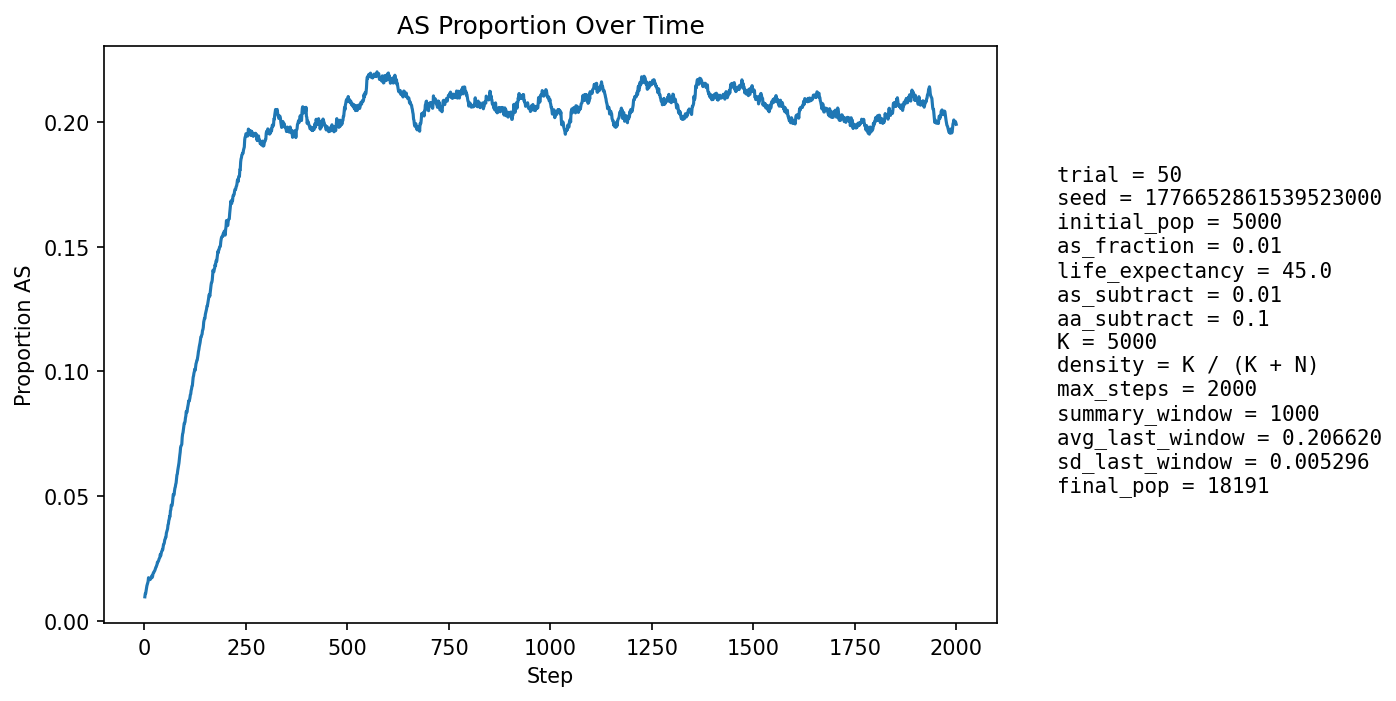

The table this chart was drawn from, first rows:
step, population_size, births, newborn_AA, newborn_AS, newborn_SS, prop_newborn_AA, prop_newborn_AS, prop_newborn_SS, prop_repro_AA, prop_repro_AS, prop_AS_population
1, 5786, 1362, 1353, 9, 0, 0.9934, 0.006608, 0.0, 0.9919, 0.008076, 0.009679
2, 6217, 1263, 1248, 15, 0, 0.9881, 0.01188, 0.0, 0.9916, 0.008443, 0.01094
3, 6617, 1215, 1205, 10, 0, 0.9918, 0.00823, 0.0, 0.9908, 0.009171, 0.01103
4, 6971, 1161, 1146, 15, 0, 0.9871, 0.01292, 0.0, 0.9874, 0.01261, 0.01205
5, 7509, 1338, 1319, 19, 0, 0.9858, 0.0142, 0.0, 0.9881, 0.01186, 0.01292
6, 8091, 1452, 1427, 24, 1, 0.9828, 0.01653, 0.0006887, 0.9871, 0.01294, 0.01409
7, 8699, 1533, 1511, 22, 0, 0.9856, 0.01435, 0.0, 0.987, 0.01295, 0.0146
8, 9314, 1586, 1561, 25, 0, 0.9842, 0.01576, 0.0, 0.9862, 0.01381, 0.01525
9, 9972, 1668, 1641, 27, 0, 0.9838, 0.01619, 0.0, 0.9851, 0.01487, 0.01584
10, 10665, 1757, 1717, 40, 0, 0.9772, 0.02277, 0.0, 0.984, 0.01597, 0.01735
11, 11378, 1843, 1815, 28, 0, 0.9848, 0.01519, 0.0, 0.9837, 0.01628, 0.01696
12, 12106, 1924, 1894, 30, 0, 0.9844, 0.01559, 0.0, 0.9843, 0.01571, 0.01693
13, 12733, 1902, 1872, 30, 0, 0.9842, 0.01577, 0.0, 0.9836, 0.01645, 0.01681
14, 13324, 1919, 1891, 27, 1, 0.9854, 0.01407, 0.0005211, 0.9822, 0.01778, 0.01659
15, 13881, 1956, 1923, 33, 0, 0.9831, 0.01687, 0.0, 0.982, 0.01799, 0.01686
16, 14410, 2010, 1977, 33, 0, 0.9836, 0.01642, 0.0, 0.9821, 0.01792, 0.017
17, 14886, 2035, 1996, 39, 0, 0.9808, 0.01916, 0.0, 0.982, 0.01797, 0.01767
18, 15315, 2051, 2012, 39, 0, 0.981, 0.01902, 0.0, 0.9825, 0.01753, 0.01809
19, 15707, 2065, 2042, 23, 0, 0.9889, 0.01114, 0.0, 0.9821, 0.01788, 0.01744
20, 16063, 2082, 2045, 37, 0, 0.9822, 0.01777, 0.0, 0.982, 0.01798, 0.01787
21, 16384, 2094, 2044, 50, 0, 0.9761, 0.02388, 0.0, 0.9815, 0.01847, 0.01886
22, 16664, 2101, 2056, 45, 0, 0.9786, 0.02142, 0.0, 0.9816, 0.01836, 0.01932
23, 16904, 2102, 2065, 37, 0, 0.9824, 0.0176, 0.0, 0.9823, 0.01768, 0.0194
24, 17101, 2101, 2057, 44, 0, 0.9791, 0.02094, 0.0, 0.9817, 0.01825, 0.01988
25, 17270, 2107, 2066, 40, 1, 0.9805, 0.01898, 0.0004746, 0.9804, 0.01965, 0.02003
26, 17412, 2114, 2070, 43, 1, 0.9792, 0.02034, 0.000473, 0.9792, 0.02082, 0.02045
27, 17530, 2117, 2068, 49, 0, 0.9769, 0.02315, 0.0, 0.9791, 0.02086, 0.02105
28, 17629, 2117, 2069, 48, 0, 0.9773, 0.02267, 0.0, 0.9787, 0.02128, 0.0215
29, 17710, 2116, 2073, 43, 0, 0.9797, 0.02032, 0.0, 0.9788, 0.0212, 0.02168
30, 17775, 2116, 2065, 51, 0, 0.9759, 0.0241, 0.0, 0.9786, 0.02144, 0.02228
31, 17830, 2116, 2071, 45, 0, 0.9787, 0.02127, 0.0, 0.9771, 0.02293, 0.0226
32, 17867, 2115, 2055, 58, 2, 0.9716, 0.02742, 0.0009456, 0.9765, 0.0235, 0.02362
33, 17898, 2115, 2070, 45, 0, 0.9787, 0.02128, 0.0, 0.9768, 0.02316, 0.02363
34, 17917, 2114, 2067, 46, 1, 0.9778, 0.02176, 0.000473, 0.9762, 0.02376, 0.02383
35, 17935, 2114, 2065, 49, 0, 0.9768, 0.02318, 0.0, 0.9759, 0.02405, 0.02425
36, 17946, 2114, 2059, 55, 0, 0.974, 0.02602, 0.0, 0.9749, 0.02506, 0.02485
37, 17954, 2114, 2061, 53, 0, 0.9749, 0.02507, 0.0, 0.9746, 0.02536, 0.02523
38, 17955, 2113, 2059, 53, 1, 0.9744, 0.02508, 0.0004733, 0.9745, 0.02547, 0.02551
39, 17956, 2112, 2043, 68, 1, 0.9673, 0.0322, 0.0004735, 0.9745, 0.02547, 0.02668
40, 17957, 2111, 2070, 41, 0, 0.9806, 0.01942, 0.0, 0.974, 0.026, 0.02612
41, 17954, 2112, 2052, 60, 0, 0.9716, 0.02841, 0.0, 0.9733, 0.02671, 0.0269
42, 17954, 2111, 2048, 63, 0, 0.9702, 0.02984, 0.0, 0.9731, 0.02693, 0.02768
43, 17953, 2111, 2053, 58, 0, 0.9725, 0.02748, 0.0, 0.9714, 0.02859, 0.02802
44, 17951, 2110, 2049, 59, 2, 0.9711, 0.02796, 0.0009479, 0.9725, 0.02746, 0.02852
45, 17951, 2111, 2060, 51, 0, 0.9758, 0.02416, 0.0, 0.9715, 0.02849, 0.02852
46, 17950, 2111, 2040, 70, 1, 0.9664, 0.03316, 0.0004737, 0.9704, 0.02962, 0.02958
47, 17951, 2111, 2035, 76, 0, 0.964, 0.036, 0.0, 0.9698, 0.03024, 0.03069
48, 17946, 2110, 2049, 61, 0, 0.9711, 0.02891, 0.0, 0.9694, 0.03056, 0.03081
49, 17944, 2110, 2042, 67, 1, 0.9678, 0.03175, 0.0004739, 0.9697, 0.03026, 0.03138
50, 17943, 2110, 2033, 77, 0, 0.9635, 0.03649, 0.0, 0.9688, 0.0312, 0.03255
51, 17941, 2110, 2043, 64, 3, 0.9682, 0.03033, 0.001422, 0.968, 0.03202, 0.03283
52, 17937, 2110, 2038, 72, 0, 0.9659, 0.03412, 0.0, 0.9668, 0.03315, 0.03351
53, 17940, 2110, 2048, 62, 0, 0.9706, 0.02938, 0.0, 0.9663, 0.03368, 0.03361
54, 17941, 2111, 2022, 88, 1, 0.9578, 0.04169, 0.0004737, 0.9652, 0.0348, 0.03523
55, 17940, 2110, 2032, 78, 0, 0.963, 0.03697, 0.0, 0.9648, 0.03522, 0.03584
56, 17947, 2111, 2035, 76, 0, 0.964, 0.036, 0.0, 0.964, 0.03604, 0.0365
57, 17946, 2111, 2036, 74, 1, 0.9645, 0.03505, 0.0004737, 0.9636, 0.03644, 0.03694
58, 17946, 2111, 2014, 96, 1, 0.9541, 0.04548, 0.0004737, 0.962, 0.03799, 0.0385
59, 17948, 2110, 2030, 76, 4, 0.9621, 0.03602, 0.001896, 0.9619, 0.0381, 0.03889
60, 17954, 2111, 2018, 93, 0, 0.9559, 0.04405, 0.0, 0.9609, 0.03911, 0.04027
... 1,940 more rows
